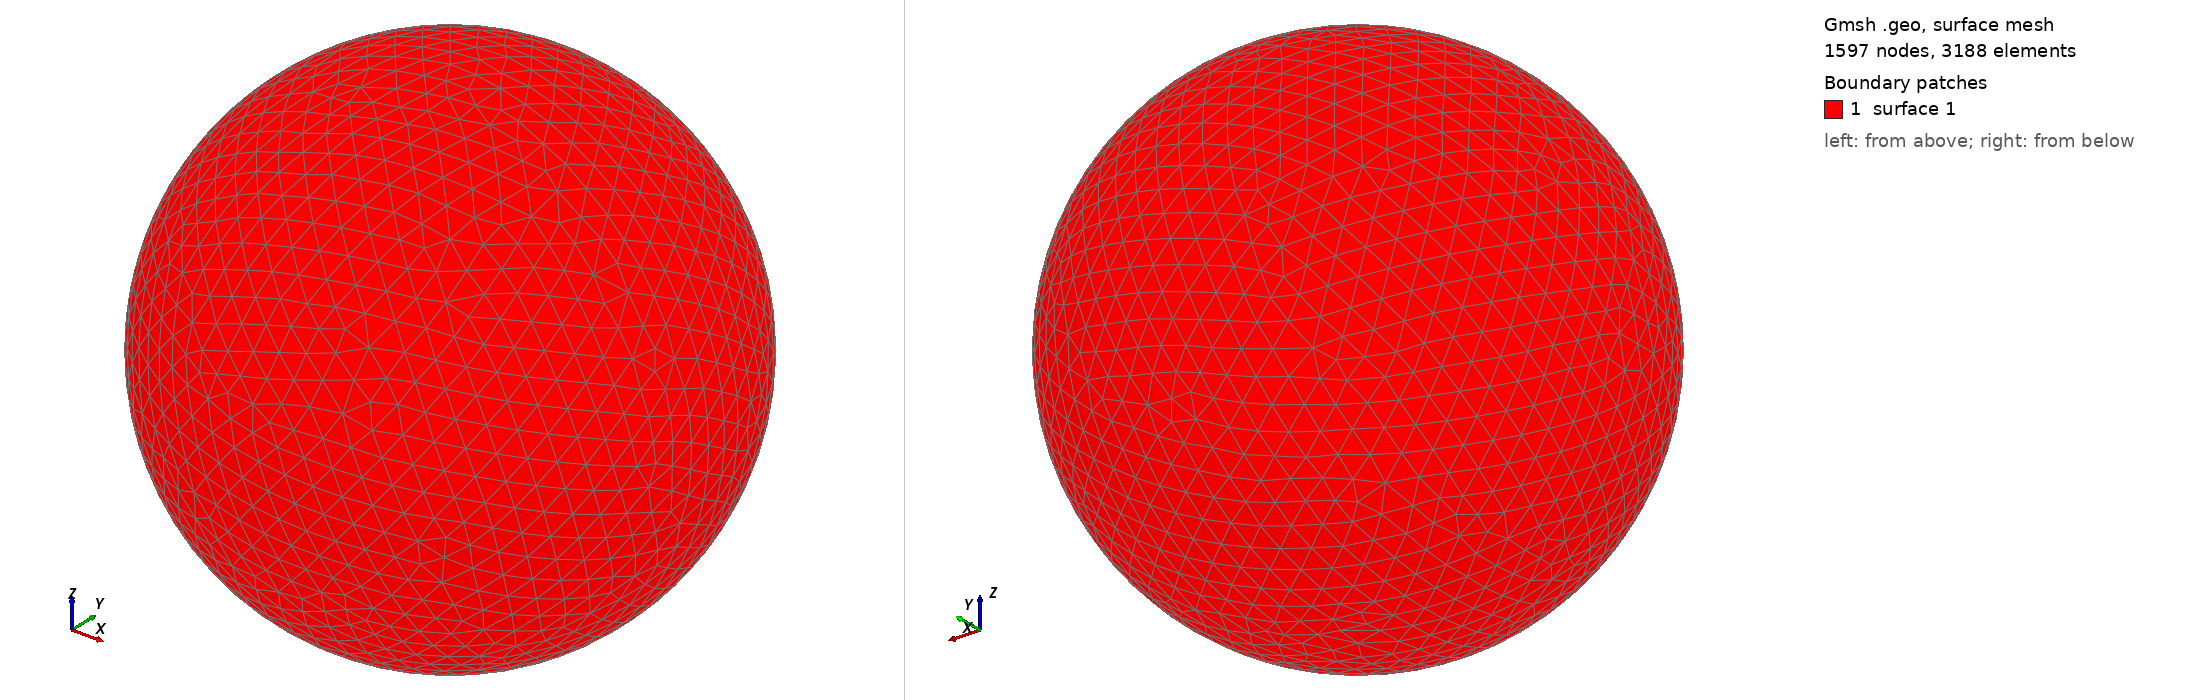

Gmsh geometry script, surface-meshed: 1597 nodes, 3188 surface elements. Boundary patches (legend numbers): 1 surface 1. Left view from above one corner, right view from below the opposite corner. The script declares no physical surfaces, so the legend lists its geometric surfaces. The drawing asked Gmsh for element sizes between 1% and 20% of the model's largest extent; the script's own settings can give other sizes.

=== shot2492.geo (drawn) ===
SetFactory("OpenCASCADE");
Point(1) = {0,0,0,0};
Sphere(1) = {0,0,0,0.54190000};
MeshSize{ PointsOf{ Surface{:}; } } = 0.054190000;
Mesh.ElementOrder=1;
Mesh.Format=39;
